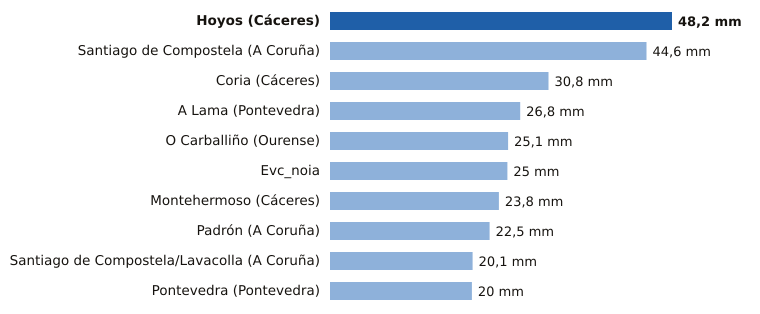

The data file committed next to this chart (first rows):
estacion, provincia, mm
Hoyos, Cáceres, 48.2
Santiago de Compostela, A Coruña, 44.6
Coria, Cáceres, 30.8
A Lama, Pontevedra, 26.8
O Carballiño, Ourense, 25.1
Evc_noia, , 25.0
Montehermoso, Cáceres, 23.8
Padrón, A Coruña, 22.5
Santiago de Compostela/Lavacolla, A Coruña, 20.1
Pontevedra, Pontevedra, 20.0
